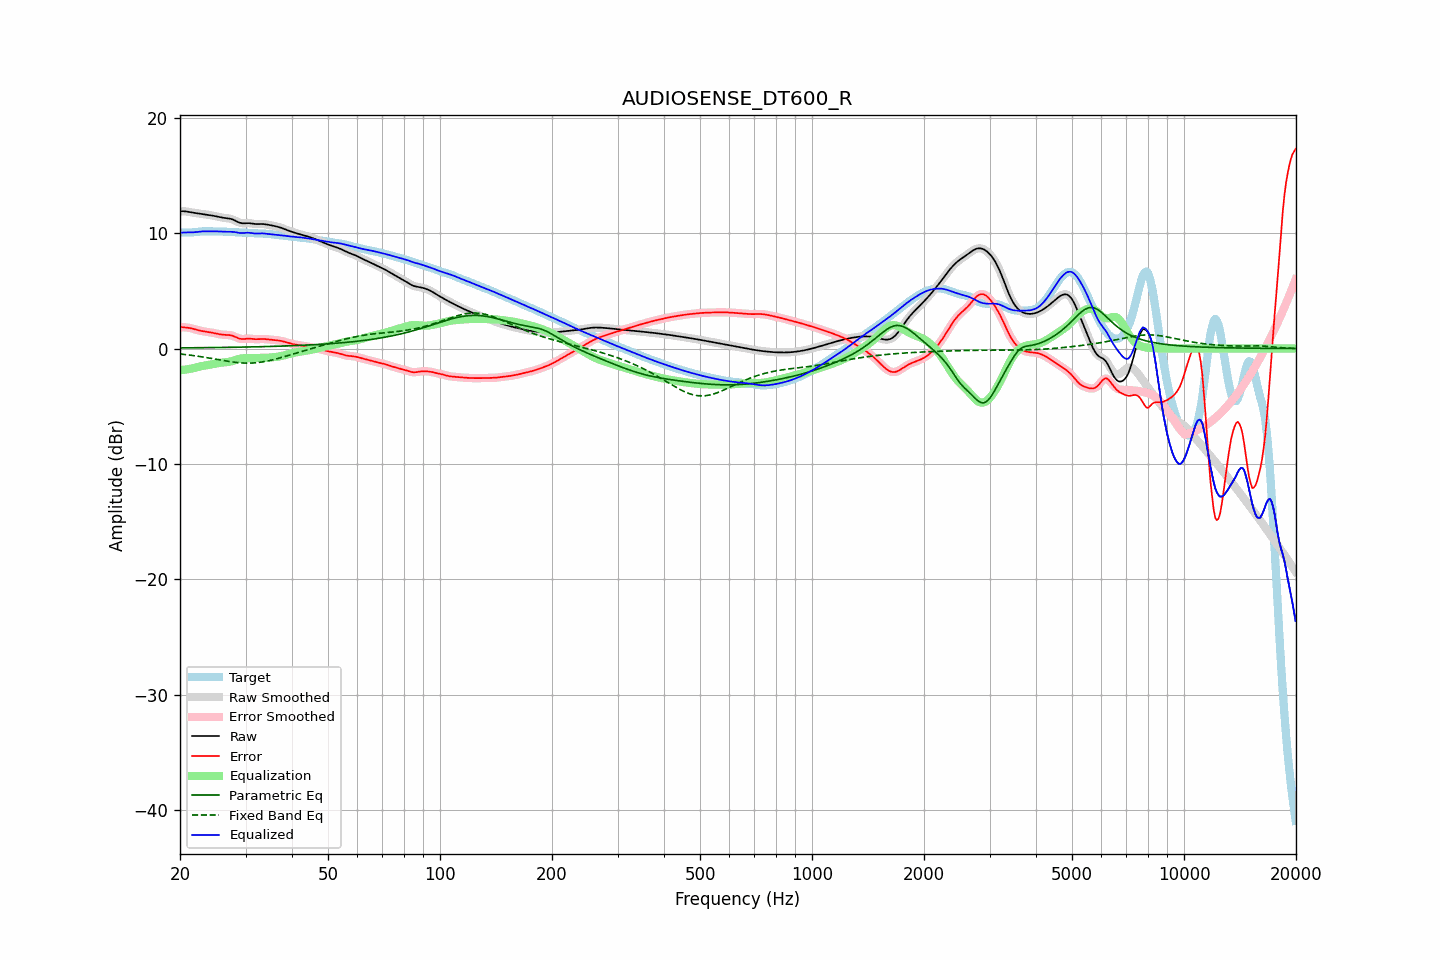

The file beside this chart, header and first rows:
frequency, raw, error, smoothed, error_smoothed, equalization, parametric_eq, fixed_band_eq, equalized_raw, equalized_smoothed, target
20.00, 11.89, 1.87, 11.89, 1.87, -1.87, 0.05, -0.47, 10.02, 10.02, 10.02
20.20, 11.89, 1.85, 11.89, 1.86, -1.86, 0.06, -0.49, 10.03, 10.03, 10.04
20.40, 11.89, 1.84, 11.89, 1.85, -1.85, 0.06, -0.50, 10.04, 10.04, 10.05
20.61, 11.88, 1.83, 11.88, 1.83, -1.83, 0.06, -0.52, 10.05, 10.05, 10.05
20.81, 11.87, 1.82, 11.87, 1.82, -1.81, 0.06, -0.53, 10.05, 10.05, 10.05
21.02, 11.85, 1.80, 11.85, 1.80, -1.79, 0.06, -0.55, 10.05, 10.05, 10.04
21.23, 11.82, 1.78, 11.82, 1.78, -1.77, 0.06, -0.57, 10.05, 10.05, 10.04
21.44, 11.80, 1.75, 11.80, 1.75, -1.74, 0.06, -0.59, 10.05, 10.05, 10.05
21.66, 11.77, 1.71, 11.77, 1.71, -1.71, 0.06, -0.61, 10.06, 10.06, 10.06
21.87, 11.74, 1.67, 11.75, 1.67, -1.67, 0.07, -0.63, 10.07, 10.07, 10.07
22.09, 11.72, 1.63, 11.72, 1.63, -1.64, 0.07, -0.64, 10.09, 10.09, 10.09
22.31, 11.70, 1.60, 11.70, 1.60, -1.60, 0.07, -0.67, 10.10, 10.10, 10.11
22.54, 11.68, 1.56, 11.68, 1.56, -1.57, 0.07, -0.69, 10.12, 10.12, 10.12
22.76, 11.67, 1.53, 11.67, 1.53, -1.54, 0.07, -0.71, 10.13, 10.13, 10.14
22.99, 11.65, 1.50, 11.65, 1.50, -1.51, 0.07, -0.73, 10.14, 10.14, 10.15
23.22, 11.63, 1.48, 11.63, 1.48, -1.48, 0.07, -0.75, 10.15, 10.15, 10.15
23.45, 11.61, 1.46, 11.61, 1.46, -1.46, 0.08, -0.77, 10.15, 10.15, 10.15
23.69, 11.59, 1.44, 11.59, 1.44, -1.44, 0.08, -0.80, 10.15, 10.15, 10.15
23.92, 11.57, 1.42, 11.57, 1.42, -1.41, 0.08, -0.82, 10.15, 10.15, 10.15
24.16, 11.54, 1.40, 11.54, 1.40, -1.39, 0.08, -0.85, 10.15, 10.15, 10.15
24.40, 11.51, 1.37, 11.51, 1.37, -1.36, 0.08, -0.87, 10.15, 10.15, 10.14
24.65, 11.49, 1.34, 11.49, 1.34, -1.34, 0.08, -0.89, 10.15, 10.15, 10.14
24.89, 11.46, 1.31, 11.46, 1.31, -1.31, 0.09, -0.92, 10.15, 10.15, 10.14
25.14, 11.43, 1.28, 11.42, 1.28, -1.28, 0.09, -0.94, 10.14, 10.14, 10.14
25.39, 11.39, 1.25, 11.39, 1.25, -1.26, 0.09, -0.97, 10.14, 10.14, 10.14
25.65, 11.37, 1.23, 11.37, 1.23, -1.24, 0.09, -0.99, 10.13, 10.13, 10.14
25.91, 11.34, 1.21, 11.34, 1.21, -1.22, 0.09, -1.02, 10.12, 10.12, 10.13
26.16, 11.32, 1.19, 11.32, 1.19, -1.21, 0.10, -1.04, 10.11, 10.11, 10.13
26.43, 11.30, 1.19, 11.30, 1.19, -1.19, 0.10, -1.06, 10.11, 10.11, 10.12
26.69, 11.29, 1.18, 11.29, 1.18, -1.18, 0.10, -1.09, 10.11, 10.11, 10.11
26.96, 11.27, 1.17, 11.27, 1.17, -1.16, 0.10, -1.11, 10.11, 10.11, 10.10
27.23, 11.25, 1.16, 11.25, 1.16, -1.14, 0.10, -1.13, 10.11, 10.11, 10.09
27.50, 11.21, 1.13, 11.21, 1.13, -1.10, 0.11, -1.15, 10.11, 10.11, 10.08
27.77, 11.16, 1.09, 11.16, 1.09, -1.06, 0.11, -1.17, 10.10, 10.10, 10.08
28.05, 11.10, 1.03, 11.10, 1.03, -1.02, 0.11, -1.19, 10.08, 10.08, 10.07
28.33, 11.03, 0.97, 11.03, 0.97, -0.97, 0.11, -1.20, 10.06, 10.06, 10.06
28.62, 10.96, 0.91, 10.96, 0.91, -0.93, 0.12, -1.22, 10.03, 10.03, 10.05
28.90, 10.90, 0.86, 10.90, 0.86, -0.89, 0.12, -1.23, 10.01, 10.01, 10.04
29.19, 10.86, 0.83, 10.86, 0.83, -0.86, 0.12, -1.24, 10.00, 10.00, 10.03
29.48, 10.84, 0.82, 10.85, 0.82, -0.84, 0.12, -1.25, 10.00, 10.00, 10.02
29.78, 10.85, 0.83, 10.84, 0.83, -0.83, 0.13, -1.26, 10.01, 10.01, 10.02
30.08, 10.85, 0.84, 10.85, 0.84, -0.83, 0.13, -1.26, 10.02, 10.02, 10.01
30.38, 10.86, 0.86, 10.86, 0.86, -0.83, 0.13, -1.27, 10.03, 10.03, 10.00
30.68, 10.86, 0.86, 10.86, 0.86, -0.83, 0.13, -1.26, 10.03, 10.02, 10.00
30.99, 10.84, 0.85, 10.84, 0.85, -0.83, 0.14, -1.26, 10.01, 10.01, 9.99
31.30, 10.82, 0.83, 10.82, 0.84, -0.83, 0.14, -1.26, 9.99, 9.99, 9.98
31.61, 10.80, 0.82, 10.80, 0.82, -0.83, 0.14, -1.25, 9.97, 9.97, 9.98
31.93, 10.78, 0.81, 10.78, 0.81, -0.83, 0.15, -1.24, 9.95, 9.96, 9.97
32.24, 10.78, 0.81, 10.78, 0.81, -0.82, 0.15, -1.22, 9.96, 9.96, 9.97
32.57, 10.78, 0.81, 10.78, 0.81, -0.82, 0.15, -1.21, 9.96, 9.96, 9.97
32.89, 10.79, 0.82, 10.78, 0.82, -0.82, 0.16, -1.19, 9.97, 9.97, 9.96
33.22, 10.78, 0.83, 10.78, 0.83, -0.82, 0.16, -1.17, 9.97, 9.97, 9.96
33.55, 10.78, 0.83, 10.78, 0.82, -0.81, 0.16, -1.15, 9.96, 9.96, 9.95
33.89, 10.76, 0.82, 10.76, 0.82, -0.81, 0.17, -1.12, 9.95, 9.95, 9.94
34.23, 10.74, 0.80, 10.74, 0.80, -0.80, 0.17, -1.09, 9.93, 9.93, 9.93
34.57, 10.71, 0.79, 10.71, 0.79, -0.79, 0.17, -1.06, 9.92, 9.92, 9.93
34.92, 10.69, 0.78, 10.69, 0.78, -0.78, 0.18, -1.03, 9.91, 9.91, 9.91
35.27, 10.66, 0.77, 10.66, 0.77, -0.77, 0.18, -1.00, 9.89, 9.89, 9.90
35.62, 10.64, 0.75, 10.64, 0.75, -0.76, 0.19, -0.97, 9.88, 9.88, 9.88
35.97, 10.60, 0.74, 10.60, 0.74, -0.74, 0.19, -0.93, 9.86, 9.86, 9.86
... 635 more rows
